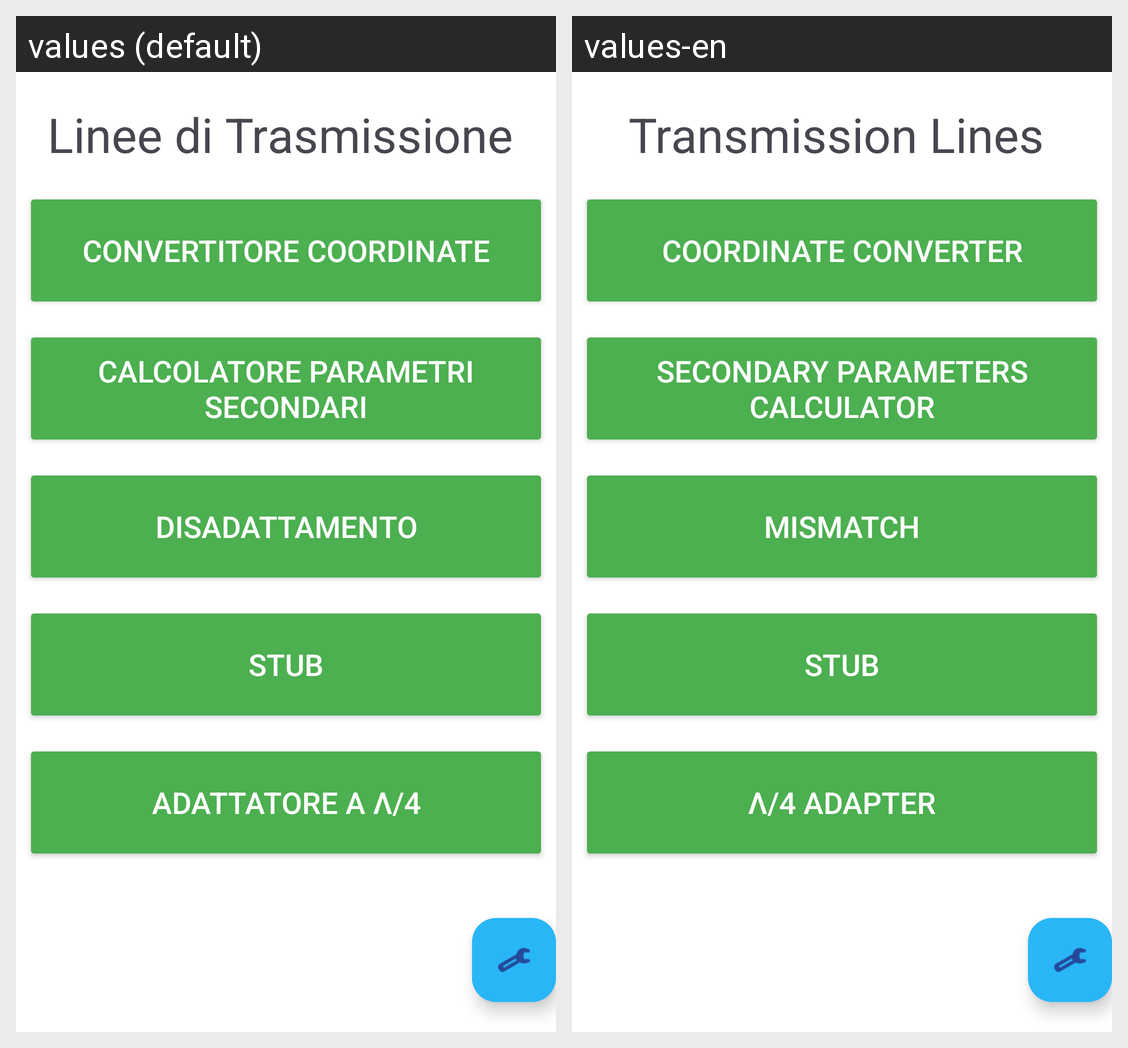

Here is an Android app screen in its default locale and in the app's own translations. Write out the translated-string differences for the strings that appear on this screen.
Android screen res/layout/activity_main.xml rendered under 2 locales, left to right: values (default), values-en. Device: Nexus 5 (rendered at 1080×1920; each locale shown at half size, 540×960, under a caption strip naming it); theme Theme.EsameSoftwareTLC.
Strings drawn on this screen, with the default value and each locale's value (text and hints the layout hard-codes, and strings that could not be matched under every locale, appear in the picture but are not listed):

activity_title
  values: Linee di Trasmissione 
  values-en: Transmission Lines 

Button1
  values: Convertitore Coordinate
  values-en: Coordinate Converter

Button2
  values: Calcolatore Parametri Secondari
  values-en: Secondary Parameters Calculator

Button3
  values: Disadattamento
  values-en: Mismatch

Button4
  values: Stub
  values-en: Stub

Button5
  values: Adattatore a λ/4
  values-en: λ/4 Adapter
